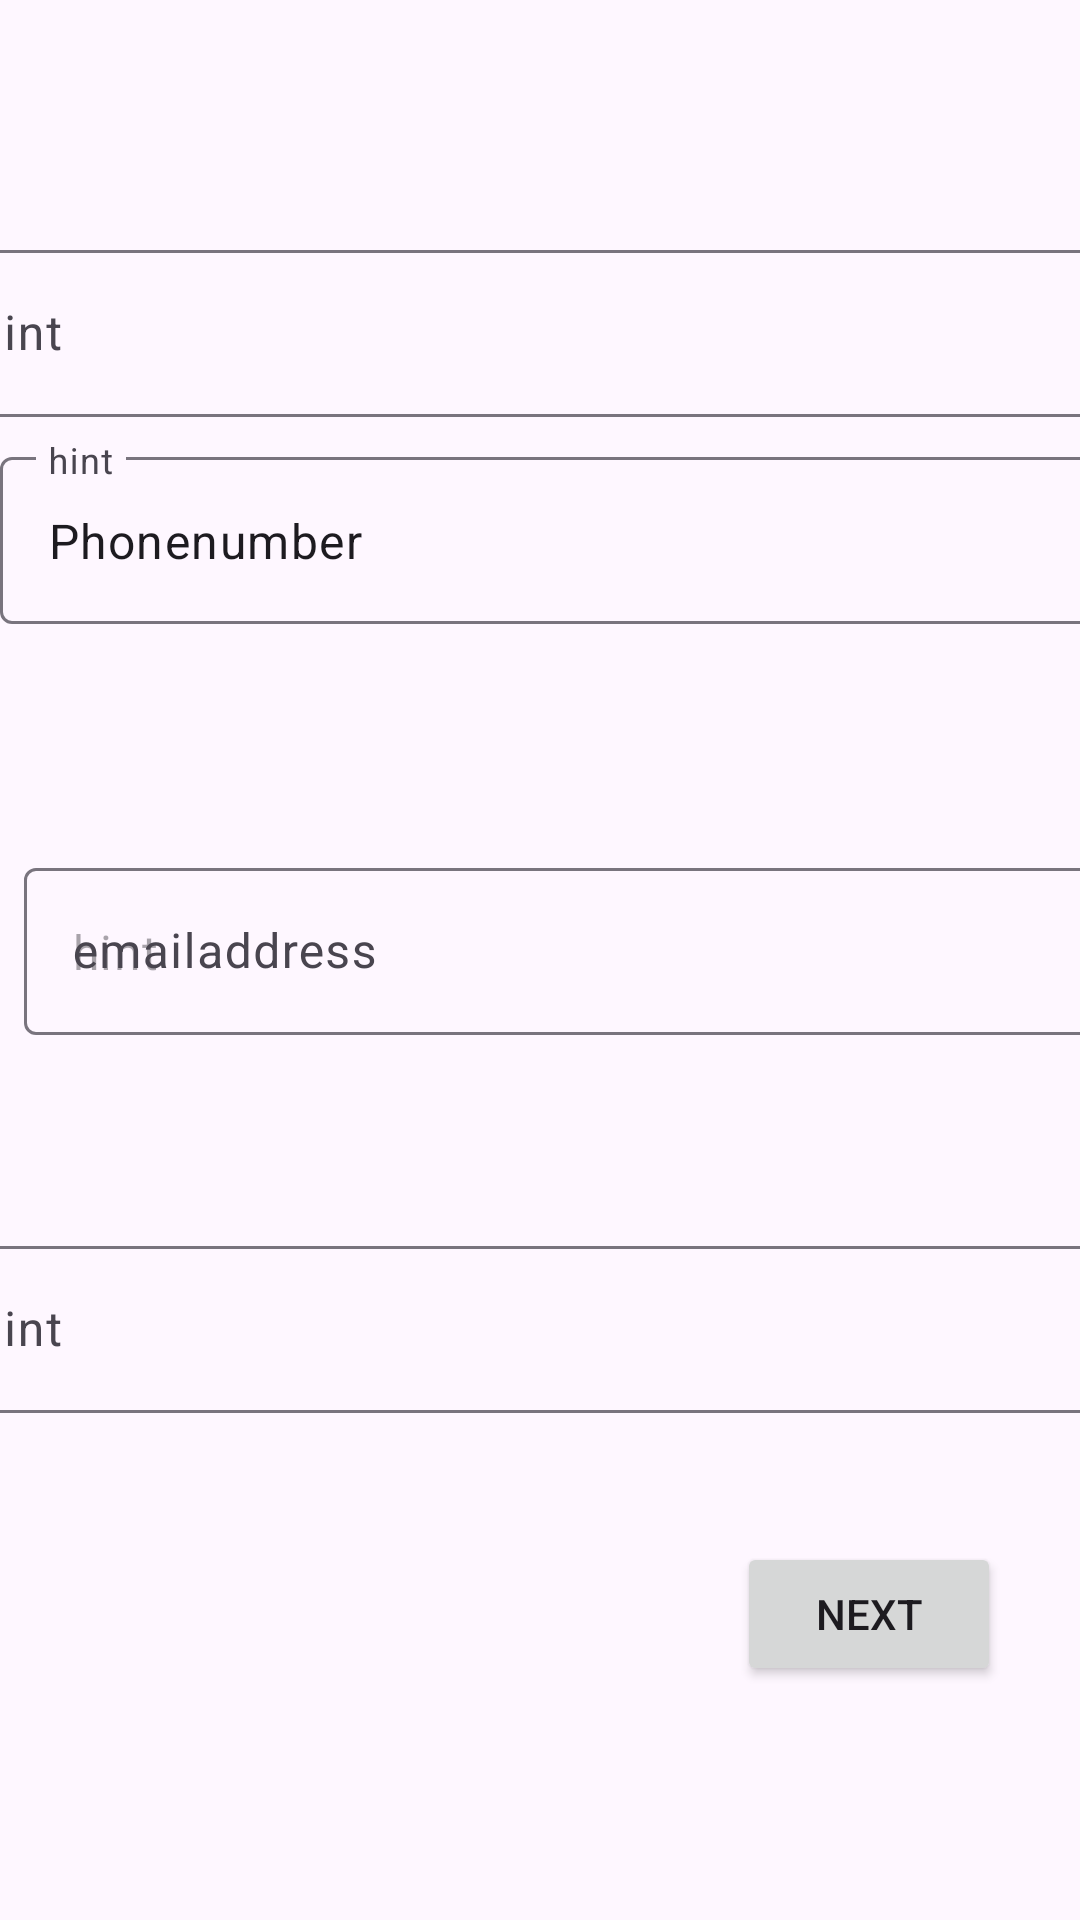

The Android layout XML behind this screen, and the referenced resources:
<!-- AndroidManifest.xml: application theme Theme.MYBillAssessment -->
<!-- res/layout/activity_main.xml -->
<?xml version="1.0" encoding="utf-8"?>
<androidx.constraintlayout.widget.ConstraintLayout xmlns:android="http://schemas.android.com/apk/res/android"
    xmlns:app="http://schemas.android.com/apk/res-auto"
    xmlns:tools="http://schemas.android.com/tools"
    android:layout_width="match_parent"
    android:layout_height="match_parent"
    tools:context=".MainActivity">

    <com.google.android.material.textfield.TextInputLayout
        android:id="@+id/tilusername"
        android:layout_width="409dp"
        android:layout_height="wrap_content"
        android:layout_marginStart="1dp"
        android:layout_marginTop="78dp"
        android:layout_marginEnd="1dp"
        app:layout_constraintEnd_toEndOf="parent"
        app:layout_constraintStart_toStartOf="parent"
        app:layout_constraintTop_toTopOf="parent">

        <com.google.android.material.textfield.TextInputEditText
            android:id="@+id/etusername"
            android:layout_width="match_parent"
            android:layout_height="wrap_content"
            android:hint="hint"
            tools:text="username" />
    </com.google.android.material.textfield.TextInputLayout>

    <com.google.android.material.textfield.TextInputLayout
        android:id="@+id/tilPhonenumber"
        android:layout_width="409dp"
        android:layout_height="wrap_content"
        android:layout_marginTop="8dp"
        app:layout_constraintStart_toStartOf="parent"
        app:layout_constraintTop_toBottomOf="@+id/tilusername">

        <com.google.android.material.textfield.TextInputEditText
            android:id="@+id/etPhonenumber"
            android:layout_width="match_parent"
            android:layout_height="wrap_content"
            android:hint="hint"
            android:text="Phonenumber" />
    </com.google.android.material.textfield.TextInputLayout>

    <com.google.android.material.textfield.TextInputLayout
        android:id="@+id/tilemailaddress"
        android:layout_width="409dp"
        android:layout_height="wrap_content"
        android:layout_marginStart="8dp"
        android:layout_marginTop="76dp"
        android:hint="emailaddress"
        app:layout_constraintStart_toStartOf="parent"
        app:layout_constraintTop_toBottomOf="@+id/tilPhonenumber">

        <com.google.android.material.textfield.TextInputEditText
            android:id="@+id/etemailaddress"
            android:layout_width="match_parent"
            android:layout_height="wrap_content"
            android:hint="hint" />
    </com.google.android.material.textfield.TextInputLayout>

    <com.google.android.material.textfield.TextInputLayout
        android:id="@+id/tilpassword"
        android:layout_width="409dp"
        android:layout_height="wrap_content"
        android:layout_marginStart="1dp"
        android:layout_marginTop="65dp"
        android:layout_marginEnd="1dp"
        app:layout_constraintEnd_toEndOf="parent"
        app:layout_constraintStart_toStartOf="parent"
        app:layout_constraintTop_toBottomOf="@+id/tilemailaddress">

        <com.google.android.material.textfield.TextInputEditText
            android:id="@+id/etpassword"
            android:layout_width="match_parent"
            android:layout_height="wrap_content"
            android:hint="hint"
            tools:text="password" />
    </com.google.android.material.textfield.TextInputLayout>

    <Button
        android:id="@+id/btnNext"
        android:layout_width="wrap_content"
        android:layout_height="wrap_content"
        android:layout_marginStart="271dp"
        android:layout_marginTop="43dp"
        android:layout_marginEnd="52dp"
        android:text="next"
        app:layout_constraintEnd_toEndOf="parent"
        app:layout_constraintStart_toStartOf="parent"
        app:layout_constraintTop_toBottomOf="@+id/tilpassword" />

</androidx.constraintlayout.widget.ConstraintLayout>
<!-- resources referenced by this layout -->
<resources>
  <style name="Theme.MYBillAssessment" parent="Base.Theme.MYBillAssessment" />
  <style name="Base.Theme.MYBillAssessment" parent="Theme.Material3.DayNight.NoActionBar">
          
          
      </style>
</resources>
